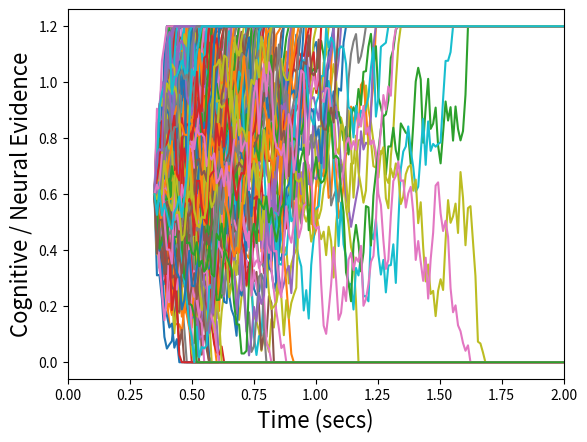
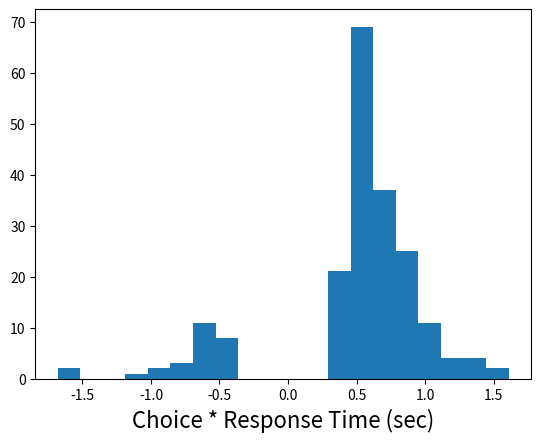
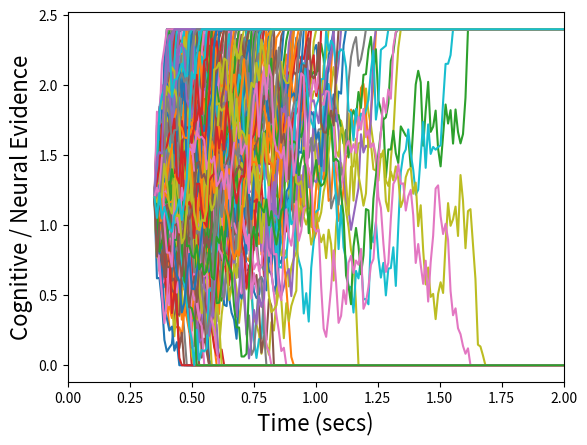
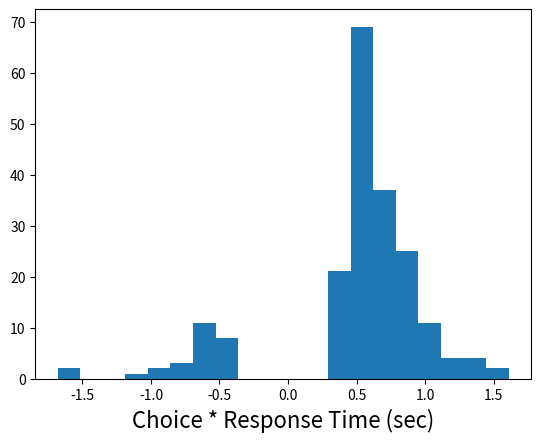
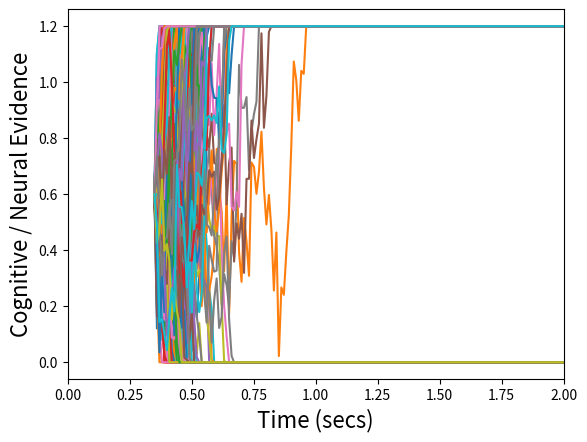
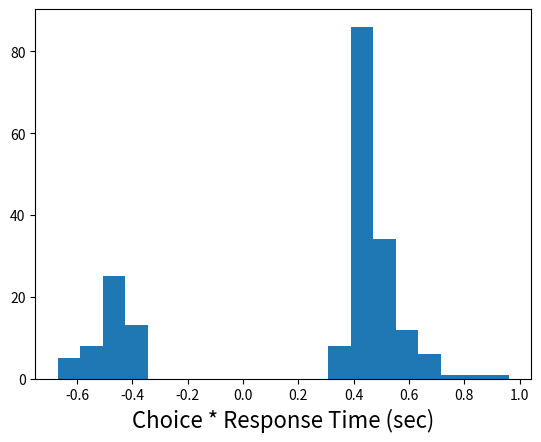
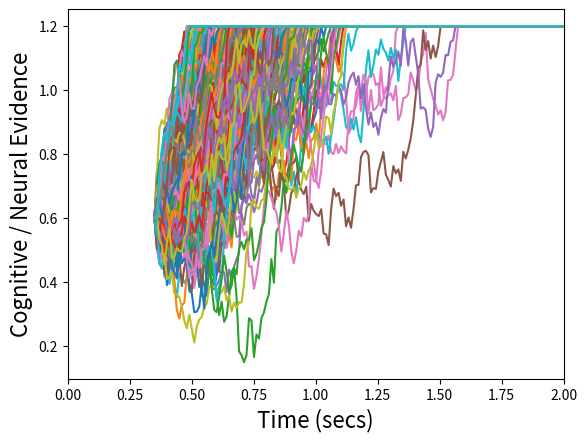
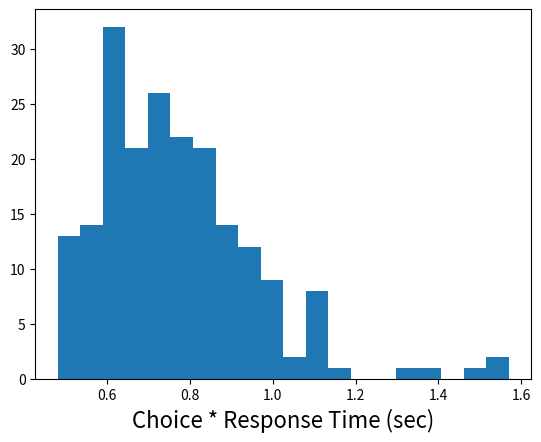
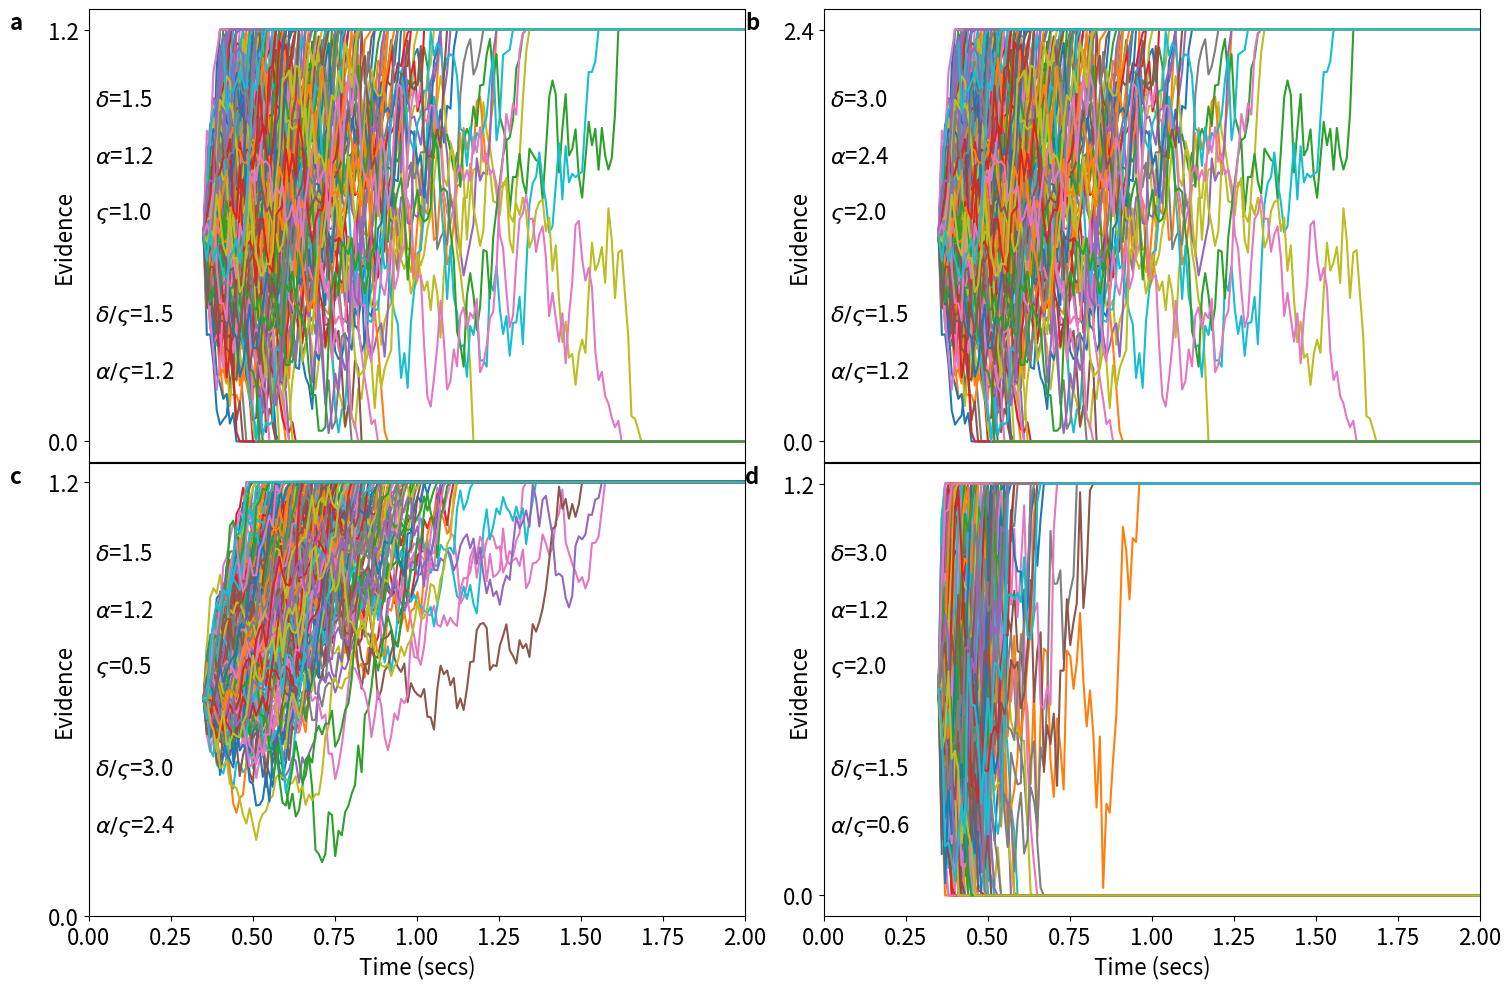

Write the Python code that produced these figures, in order.
# Record of Revisions
#
# Date            Programmers                         Descriptions of Change
# ====         ================                       ======================
# [redacted]
# [redacted]
# [redacted]

extra_row = False


# Load Modules
import numpy as np
from scipy import stats
import matplotlib.pyplot as plt

# Straight-forward DDM simulation
def basic_diffusion(ntrials=200, nsteps=300, step_length=.01,
    boundary=1.2, drift=1.5, ndt=0.35, dc=1, fontsize = 16):
    """Simulates a multiple trials from a diffusion model and plots the evidence path."""

    rts = np.empty(ntrials)  # Simulated correct response times
    correct = np.empty(ntrials)
    plt.figure()
    time = np.linspace(0, step_length*nsteps, num=nsteps)
    random_walk = np.empty((nsteps, ntrials))
    plottime = time + ndt
    for n in range(ntrials):
        random_walk[0, n] = 0.5*boundary  # relative start point = 0.5
        for s in range(1,nsteps):
            random_walk[s, n] = random_walk[s-1, n] + stats.norm.rvs(loc=drift*step_length, 
                scale=dc*np.sqrt(step_length))
            if random_walk[s, n] >= boundary:
                random_walk[s:, n] = boundary
                rts[n] = s*step_length + ndt
                correct[n] = 1
                break
            elif random_walk[s, n] <= 0:
                random_walk[s:, n] = 0
                rts[n] = s*step_length + ndt
                correct[n] = 0
                break
            elif s == (nsteps-1):
                correct[n] = np.nan; rts[n] = np.nan
                break
        plt.plot(plottime, random_walk[:, n])
    plt.xlim([0, 2])
    plt.xlabel('Time (secs)', fontsize=fontsize)
    plt.ylabel('Cognitive / Neural Evidence', fontsize=fontsize)

    plt.figure()
    plt.hist((correct * 2 - 1) * rts, bins=20)  # Typical method of plotting choice-RTs
    plt.xlabel('Choice * Response Time (sec)', fontsize=fontsize)

    print(f'Accuracy: {np.nanmean(correct)}')
    print(f'Mean RT: {np.nanmean(rts)}')

    print(f'Signal to Noise Ratio: {drift/dc}')
    print(f'Criterion to Noise Ratio: {boundary/dc}')

    plottime = time + ndt

    return correct, rts, plottime, random_walk


# Fitting DDMs to data (using EZ Diffusion)
# [redacted]
# https://github.com/poldrack/ezdiff/blob/master/ezdiff.py
def ezdiff(rt,correct,s=1.0):
    logit = lambda p:np.log(p/(1-p))
    assert len(rt)>0
    assert len(rt)==len(correct)
    assert np.nanmax(correct)<=1
    assert np.nanmin(correct)>=0
    pc=np.nanmean(correct)
    assert pc > 0
    # subtract or add 1/2 an error to prevent division by zero
    if pc==1.0:
        pc=1 - 1/(2*len(correct))
    if pc==0.5:
        pc=0.5 + 1/(2*len(correct))
    MRT=np.nanmean(rt[correct==1])
    VRT=np.nanvar(rt[correct==1])
    assert VRT > 0
    r=(logit(pc)*(((pc**2) * logit(pc)) - pc*logit(pc) + pc - 0.5))/VRT
    drift=np.sign(pc-0.5)*s*(r)**0.25
    boundary=(s**2 * logit(pc))/drift
    y=(-1*drift*boundary)/(s**2)
    MDT=(boundary/(2*drift))*((1-np.exp(y))/(1+np.exp(y)))
    ndt=MRT-MDT
    print(f'EZ Drift rate estimate: {drift}')
    print(f'EZ Boundary estimate: {boundary}')
    print(f'EZ NDT estimate: {ndt}')
    return([drift,boundary,ndt])


# Make plots for diffusion with standard noise assumption
np.random.seed(2023)
(correct1, rts1, plottime1, random_walk1) = basic_diffusion(boundary = 1.2, drift = 1.5,dc = 1)
# (drift/dc) = 1.5, (alpha/dc) = 1.2
ezdiff(rts1, correct1)

# This parameter set makes the exact same choice-RT and relative evidence accumulation path predictions
# But Different evidence scale!
np.random.seed(2023)
(correct2, rts2, plottime2, random_walk2) = basic_diffusion(boundary = 2.4, drift = 3,dc = 2)
# (drift/dc) = 1.5, (alpha/dc) = 1.2
ezdiff(rts2, correct2)

if extra_row:
	# This parameter set makes the exact same choice-RT and relative evidence accumulation path predictions
	# But Different evidence scale!
	np.random.seed(2023)
	(correct3, rts3, plottime3, random_walk3) = basic_diffusion(boundary = 1, drift = 1.25,dc = .83333333)
	# (drift/dc) = 1.5, (alpha/dc) = 1.2
	ezdiff(rts3, correct3)

# # This parameter set makes the exact same choice-RT and relative evidence accumulation path predictions
# # But Different evidence scale!
# np.random.seed(2023)
# (correct4, rts4, plottime4, random_walk4) = basic_diffusion(boundary = .8, drift = 1,dc = .66666666)
# # (drift/dc) = 1.5, (alpha/dc) = 1.2
# ezdiff(rts4, correct4)

# This parameter set shows that the speed-accuracy tradeoff can occur with a manipulation on both
#true drift and true diffusion coefficient, this simulation results in faster and less correct responses
np.random.seed(2023)
(correct5, rts5, plottime5, random_walk5) = basic_diffusion(boundary = 1.2, drift = 3,dc = 2)
# (drift/dc) = 1.5, (alpha/dc) = 0.6
ezdiff(rts5, correct5)

if extra_row:
	# This parameter set shows that the speed-accuracy tradeoff can occur with a manipulation on both
	#true drift and true diffusion coefficient, this simulation results in slower and more correct responses
	np.random.seed(2023)
	(correct6, rts6, plottime6, random_walk6) = basic_diffusion(boundary = 1.2, drift = 0.75,dc = 0.5)
	# (drift/dc) = 1.5, (alpha/dc) = 2.4
	ezdiff(rts6, correct6)

# However true effects on diffusion coefficient can be masked as two effects on the other parameters
np.random.seed(2023)
(correct7, rts7, plottime7, random_walk7) = basic_diffusion(boundary = 1.2, drift = 1.5,dc = 0.5)
# (drift/dc) = 3, (alpha/dc) = 2.4
ezdiff(rts7, correct7)


# What does all this mean? This means that while the boundary and drift-rate 
# may be good psychological constructs, they mean little for the actual computation in the brain.
# They also are not useful in understanding individual and conditional differences in noise.

# Make nice subplots for the paper
if extra_row:
	rows = 3
else:
	rows = 2

columns = 2
fontsize = 16
f, axarr = plt.subplots(rows, columns, sharex = True, figsize=(15,10), tight_layout=True)

# First plot
axarr[0,0].plot(plottime1, random_walk1)
axarr[0,0].set_xlim([0, 2])
axarr[0,0].set_ylabel('Evidence', fontsize=fontsize, labelpad=-20)
axarr[0,0].set_yticks(np.array([0, 1.2]))
axarr[0,0].text(0.01, 0.8, '$\\delta$=1.5',
             horizontalalignment='left',
             verticalalignment='center',
             transform=axarr[0,0].transAxes, 
             size=fontsize)
axarr[0,0].text(0.01, 0.675, '$\\alpha$=1.2',
             horizontalalignment='left',
             verticalalignment='center',
             transform=axarr[0,0].transAxes, 
             size=fontsize)
axarr[0,0].text(0.01, 0.55, '$\\varsigma$=1.0',
             horizontalalignment='left',
             verticalalignment='center',
             transform=axarr[0,0].transAxes, 
             size=fontsize)
axarr[0,0].text(0.01, 0.325, '$\\delta / \\varsigma $=1.5',
             horizontalalignment='left',
             verticalalignment='center',
             transform=axarr[0,0].transAxes, 
             size=fontsize)
axarr[0,0].text(0.01, 0.2, '$\\alpha / \\varsigma $=1.2',
             horizontalalignment='left',
             verticalalignment='center',
             transform=axarr[0,0].transAxes, 
             size=fontsize)
axarr[0,0].text(-0.12, 0.97, 'a', weight='bold',
             horizontalalignment='left',
             verticalalignment='center',
             transform=axarr[0,0].transAxes, 
             size=fontsize)

# Second plot
axarr[0,1].plot(plottime2, random_walk2)
axarr[0,1].set_xlim([0, 2])
axarr[0,1].set_ylabel('Evidence', fontsize=fontsize, labelpad=-20)
axarr[0,1].set_yticks(np.array([0, 2.4]))
axarr[0,1].text(0.01, 0.8, '$\\delta$=3.0',
             horizontalalignment='left',
             verticalalignment='center',
             transform=axarr[0,1].transAxes, 
             size=fontsize)
axarr[0,1].text(0.01, 0.675, '$\\alpha$=2.4',
             horizontalalignment='left',
             verticalalignment='center',
             transform=axarr[0,1].transAxes, 
             size=fontsize)
axarr[0,1].text(0.01, 0.55, '$\\varsigma$=2.0',
             horizontalalignment='left',
             verticalalignment='center',
             transform=axarr[0,1].transAxes, 
             size=fontsize)
axarr[0,1].text(0.01, 0.325, '$\\delta / \\varsigma $=1.5',
             horizontalalignment='left',
             verticalalignment='center',
             transform=axarr[0,1].transAxes, 
             size=fontsize)
axarr[0,1].text(0.01, 0.2, '$\\alpha / \\varsigma $=1.2',
             horizontalalignment='left',
             verticalalignment='center',
             transform=axarr[0,1].transAxes, 
             size=fontsize)
axarr[0,1].text(-0.12, 0.97, 'b', weight='bold',
             horizontalalignment='left',
             verticalalignment='center',
             transform=axarr[0,1].transAxes, 
             size=fontsize)

if extra_row:
	# Third plot
	axarr[2,0].plot(plottime3, random_walk3)
	axarr[2,0].set_xlim([0, 2])
	axarr[2,0].set_ylabel('Evidence', fontsize=fontsize, labelpad=-20)
	axarr[2,0].set_yticks(np.array([0.0, 1.0]))
	axarr[2,0].set_yticklabels(np.array([0.0, 1.0]))
	axarr[2,0].text(0.01, 0.8, '$\\delta$=1.25',
	             horizontalalignment='left',
	             verticalalignment='center',
	             transform=axarr[2,0].transAxes, 
	             size=fontsize)
	axarr[2,0].text(0.01, 0.675, '$\\alpha$=1.0',
	             horizontalalignment='left',
	             verticalalignment='center',
	             transform=axarr[2,0].transAxes, 
	             size=fontsize)
	axarr[2,0].text(0.01, 0.55, '$\\varsigma=0.8\\bar{3}$',
	             horizontalalignment='left',
	             verticalalignment='center',
	             transform=axarr[2,0].transAxes, 
	             size=fontsize)
	axarr[2,0].text(0.01, 0.325, '$\\delta / \\varsigma $=1.5',
	             horizontalalignment='left',
	             verticalalignment='center',
	             transform=axarr[2,0].transAxes, 
	             size=fontsize)
	axarr[2,0].text(0.01, 0.2, '$\\alpha / \\varsigma $=1.2',
	             horizontalalignment='left',
	             verticalalignment='center',
	             transform=axarr[2,0].transAxes, 
	             size=fontsize)
	axarr[2,0].text(-0.12, 0.97, 'c', weight='bold',
	             horizontalalignment='left',
	             verticalalignment='center',
	             transform=axarr[2,0].transAxes, 
	             size=fontsize)

# First plot, second column
axarr[1,0].plot(plottime7, random_walk7)
axarr[1,0].set_xlim([0, 2])
#axarr[1,0].set_ylim([-0.2, 1.4])
axarr[1,0].set_ylabel('Evidence', fontsize=fontsize, labelpad=-20)
axarr[1,0].set_yticks(np.array([0, 1.2]))
axarr[1,0].text(0.01, 0.8, '$\\delta$=1.5',
             horizontalalignment='left',
             verticalalignment='center',
             transform=axarr[1,0].transAxes, 
             size=fontsize)
axarr[1,0].text(0.01, 0.675, '$\\alpha$=1.2',
             horizontalalignment='left',
             verticalalignment='center',
             transform=axarr[1,0].transAxes, 
             size=fontsize)
axarr[1,0].text(0.01, 0.55, '$\\varsigma$=0.5',
             horizontalalignment='left',
             verticalalignment='center',
             transform=axarr[1,0].transAxes, 
             size=fontsize)
axarr[1,0].text(0.01, 0.325, '$\\delta / \\varsigma $=3.0',
             horizontalalignment='left',
             verticalalignment='center',
             transform=axarr[1,0].transAxes, 
             size=fontsize)
axarr[1,0].text(0.01, 0.2, '$\\alpha / \\varsigma $=2.4',
             horizontalalignment='left',
             verticalalignment='center',
             transform=axarr[1,0].transAxes, 
             size=fontsize)
if extra_row:
	this_letter = 'd'
else:
	this_letter = 'c'
axarr[1,0].text(-0.12, 0.97, this_letter, weight='bold',
             horizontalalignment='left',
             verticalalignment='center',
             transform=axarr[1,0].transAxes, 
             size=fontsize)

# Second plot, second column
axarr[1,1].plot(plottime5, random_walk5)
axarr[1,1].set_xlim([0, 2])
axarr[1,1].set_ylabel('Evidence', fontsize=fontsize, labelpad=-20)
axarr[1,1].set_yticks(np.array([0, 1.2]))
axarr[1,1].text(0.01, 0.8, '$\\delta$=3.0',
             horizontalalignment='left',
             verticalalignment='center',
             transform=axarr[1,1].transAxes, 
             size=fontsize)
axarr[1,1].text(0.01, 0.675, '$\\alpha$=1.2',
             horizontalalignment='left',
             verticalalignment='center',
             transform=axarr[1,1].transAxes, 
             size=fontsize)
axarr[1,1].text(0.01, 0.55, '$\\varsigma$=2.0',
             horizontalalignment='left',
             verticalalignment='center',
             transform=axarr[1,1].transAxes, 
             size=fontsize)
axarr[1,1].text(0.01, 0.325, '$\\delta / \\varsigma $=1.5',
             horizontalalignment='left',
             verticalalignment='center',
             transform=axarr[1,1].transAxes, 
             size=fontsize)
axarr[1,1].text(0.01, 0.2, '$\\alpha / \\varsigma $=0.6',
             horizontalalignment='left',
             verticalalignment='center',
             transform=axarr[1,1].transAxes, 
             size=fontsize)
if extra_row:
	this_letter = 'e'
else:
	this_letter = 'd'
axarr[1,1].text(-0.12, 0.97, this_letter, weight='bold',
             horizontalalignment='left',
             verticalalignment='center',
             transform=axarr[1,1].transAxes, 
             size=fontsize)

if extra_row:
	# Third plot, second column
	axarr[2,1].plot(plottime6, random_walk6)
	axarr[2,1].set_xlim([0, 2])
	axarr[2,1].set_ylabel('Evidence', fontsize=fontsize, labelpad=-20)
	axarr[2,1].set_yticks(np.array([0, 1.2]))
	axarr[2,1].text(0.01, 0.8, '$\\delta$=0.75',
	             horizontalalignment='left',
	             verticalalignment='center',
	             transform=axarr[2,1].transAxes, 
	             size=fontsize)
	axarr[2,1].text(0.01, 0.675, '$\\alpha$=1.2',
	             horizontalalignment='left',
	             verticalalignment='center',
	             transform=axarr[2,1].transAxes, 
	             size=fontsize)
	axarr[2,1].text(0.01, 0.55, '$\\varsigma$=0.5',
	             horizontalalignment='left',
	             verticalalignment='center',
	             transform=axarr[2,1].transAxes, 
	             size=fontsize)
	axarr[2,1].text(0.01, 0.325, '$\\delta / \\varsigma $=1.5',
	             horizontalalignment='left',
	             verticalalignment='center',
	             transform=axarr[2,1].transAxes, 
	             size=fontsize)
	axarr[2,1].text(0.01, 0.2, '$\\alpha / \\varsigma $=2.4',
	             horizontalalignment='left',
	             verticalalignment='center',
	             transform=axarr[2,1].transAxes, 
	             size=fontsize)
	axarr[2,1].text(-0.12, 0.97, 'f', weight='bold',
	             horizontalalignment='left',
	             verticalalignment='center',
	             transform=axarr[2,1].transAxes, 
	             size=fontsize)


# Make the x-axis labels for only the last x-axis in a column
axarr[rows-1, 1].set_xlabel('Time (secs)', fontsize=fontsize)
axarr[rows-1, 0].set_xlabel('Time (secs)', fontsize=fontsize)

# Set up the sharing of x-axes only within the same column
for i in range(rows):
    for j in range(columns):
        axarr[i, j].tick_params(axis='both', labelsize=fontsize)
        if i != rows - 1:  # Not the bottom row
            axarr[i, j].xaxis.set_tick_params(which='both', labelbottom=False, bottom=False)  # Remove ticks and labels from x-axis

# Tight layout with no space between plots
f.tight_layout(h_pad=0, w_pad=0)

plt.savefig("basic_DDMdc_simulations.png", dpi=300)